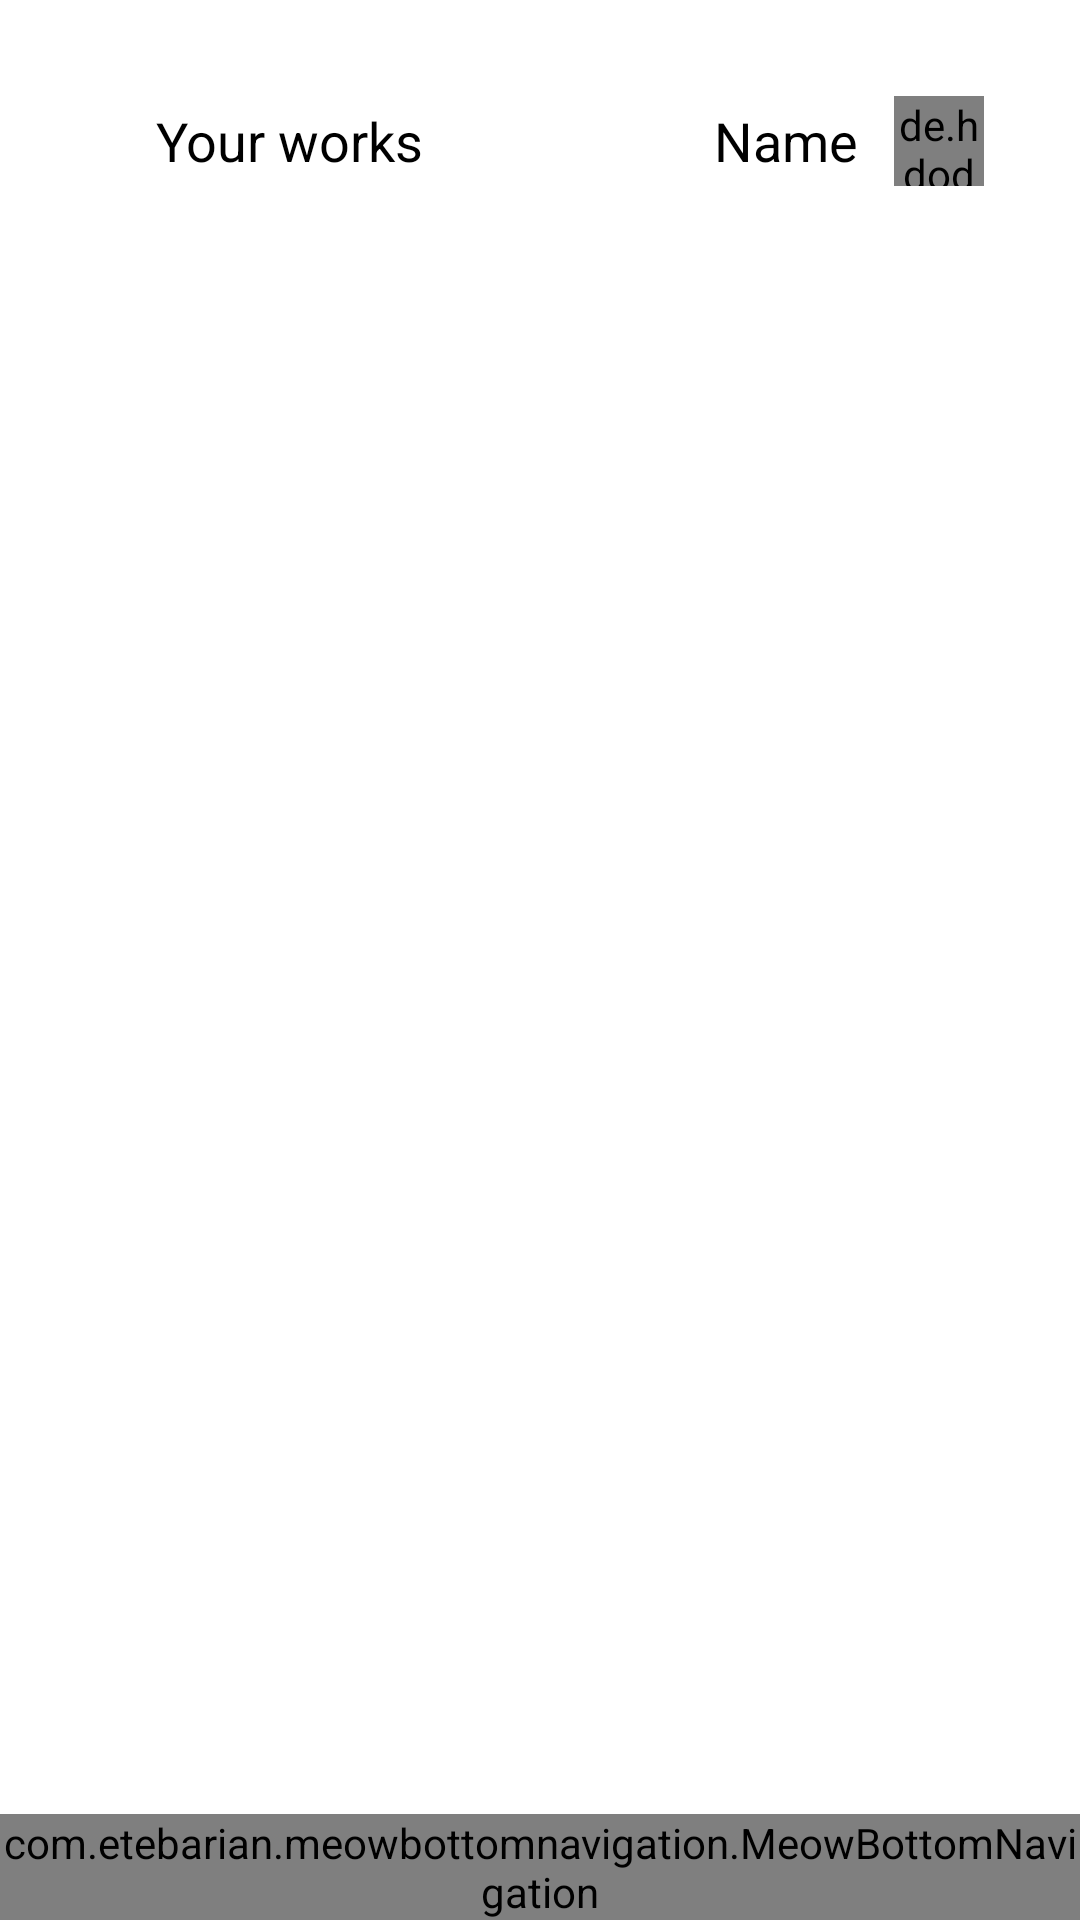

Android layout source for this screen:
<!-- AndroidManifest.xml: application theme Theme.QuanLyBug -->
<!-- res/layout/activity_main.xml -->
<?xml version="1.0" encoding="utf-8"?>
<androidx.drawerlayout.widget.DrawerLayout
    xmlns:android="http://schemas.android.com/apk/res/android"
    xmlns:app="http://schemas.android.com/apk/res-auto"
    xmlns:tools="http://schemas.android.com/tools"
    android:id="@+id/drawerLayout"
    android:layout_height="match_parent"
    android:layout_width="match_parent"
    android:fitsSystemWindows="true"
    >
<RelativeLayout
    android:id="@+id/mainAtivity"
    android:layout_width="match_parent"
    android:layout_height="match_parent"
    tools:context=".MainActivity">
    <LinearLayout
        android:id="@+id/toolbar"
        android:layout_width="match_parent"
        android:layout_height="wrap_content"
        android:layout_margin="32dp">
        <ImageView
            android:id="@+id/imgDrawer"
            android:layout_width="wrap_content"
            android:layout_height="wrap_content"
            android:src="@drawable/ic_list"
            android:layout_gravity="center"

            />
        <TextView
            android:id="@+id/txtTitle"
            android:layout_width="wrap_content"
            android:layout_height="wrap_content"
            android:text="Your works"
            android:layout_gravity="center"
            android:textSize="18sp"
            android:textColor="@color/black"
            android:layout_marginStart="20dp"
            />
        <LinearLayout
            android:layout_width="match_parent"
            android:layout_height="wrap_content"
            android:gravity="end">

            <TextView
                android:id="@+id/txtName"
                android:layout_width="wrap_content"
                android:layout_height="wrap_content"
                android:layout_gravity="center"
                android:layout_marginEnd="12sp"
                android:text="Name"
                android:textColor="@color/black"
                android:textSize="18sp" />

            <de.hdodenhof.circleimageview.CircleImageView
                android:id="@+id/imgToProfile"
                xmlns:app="http://schemas.android.com/apk/res-auto"
                android:layout_width="30dp"
                android:layout_height="30dp"
                android:src="@mipmap/ic_launcher_round"
                app:civ_border_width="2dp"
                app:civ_border_color="#FFF"
                />
        </LinearLayout>
    </LinearLayout>

    <androidx.viewpager2.widget.ViewPager2
        android:layout_below="@+id/toolbar"
        android:id="@+id/viewPager2"
        android:layout_width="match_parent"
        android:layout_height="match_parent"
        android:layout_above="@id/bottomNav"
        android:layout_marginBottom="0dp" />

    <com.etebarian.meowbottomnavigation.MeowBottomNavigation
        android:id="@+id/bottomNav"
        android:layout_alignParentBottom="true"
        android:layout_width="match_parent"
        android:layout_height="wrap_content"
        app:mbn_circleColor="#ffffff"
        app:mbn_backgroundBottomColor="#ffffff"
        app:mbn_countBackgroundColor="#ff6f00"
        app:mbn_countTextColor="#ffffff"
        app:mbn_defaultIconColor="#90a4ae"
        app:mbn_rippleColor="#2f424242"
        app:mbn_selectedIconColor="#3c415e"
        app:mbn_shadowColor="#1f212121"
        >
    </com.etebarian.meowbottomnavigation.MeowBottomNavigation>
</RelativeLayout>
    <com.google.android.material.navigation.NavigationView
        android:id="@+id/drawerMenu"
        android:layout_width="wrap_content"
        android:layout_height="match_parent"
        android:layout_gravity="start"
        app:menu="@menu/menu_drawer"
        app:headerLayout="@layout/nav_header"
        />
</androidx.drawerlayout.widget.DrawerLayout>
<!-- res/layout/nav_header.xml (included above) -->
<?xml version="1.0" encoding="utf-8"?>
<LinearLayout
    xmlns:android="http://schemas.android.com/apk/res/android"
    android:orientation="vertical"
    android:layout_width="match_parent"
    android:layout_height="200dp"
    android:gravity="bottom"
    android:padding="16dp"
    android:background="@drawable/ic_background_profile"
    android:theme="@style/ThemeOverlay.AppCompat.Dark">
    <ImageView
        android:layout_width="50dp"
        android:layout_height="50dp"
        android:layout_marginTop="32dp"
        android:layout_marginBottom="10dp"
        android:src="@drawable/ic_app"/>
    <TextView
        android:layout_width="wrap_content"
        android:layout_height="wrap_content"
        android:text="Quản lý bug"
        android:textColor="@color/black"
        android:textSize="18sp"
        android:textStyle="bold"/>
    <TextView
        android:layout_width="wrap_content"
        android:layout_height="wrap_content"
        android:text="doanthicamuyen2002@gmail.com"
        android:textColor="@color/black"
        android:textSize="14sp"
        android:layout_marginBottom="16dp"/>
</LinearLayout>
<!-- resources referenced by this layout -->
<resources>
  <color name="black">#FF000000</color>
  <!-- drawable ic_app: jpg bitmap (drawable, 18042 bytes) -->
  <!-- drawable ic_background_profile (drawable) -->
  <vector xmlns:android="http://schemas.android.com/apk/res/android"
      android:width="360dp"
      android:height="640dp"
      android:viewportWidth="360"
      android:viewportHeight="640">
    <path
        android:pathData="M0,60.9l0,60.8 4.8,0.7c58.6,8.3 120.2,14.1 161.7,15.2 40.3,1.1 103.4,-3.7 173.1,-13.1 10.1,-1.4 18.7,-2.5 19.3,-2.5 0.8,-0 1.1,-18 1.1,-61l0,-61 -180,-0 -180,-0 0,60.9z"
        android:fillColor="#90A79B"
        android:strokeColor="#90A79B"/>
  </vector>
  <style name="Theme.QuanLyBug" parent="Base.Theme.QuanLyBug" />
  <style name="Base.Theme.QuanLyBug" parent="Theme.MaterialComponents.Light.NoActionBar">
          <item name="colorPrimaryDark">@color/colorPrimaryDark</item>
          <item name="colorAccent">@color/colorAccent</item>
          <item name="android:statusBarColor">@color/colorPrimaryDark</item>
          <item name="android:windowLightStatusBar">true</item>
  
      </style>
  <color name="colorPrimaryDark">#fff</color>
  <color name="colorAccent">#00552E</color>
</resources>
